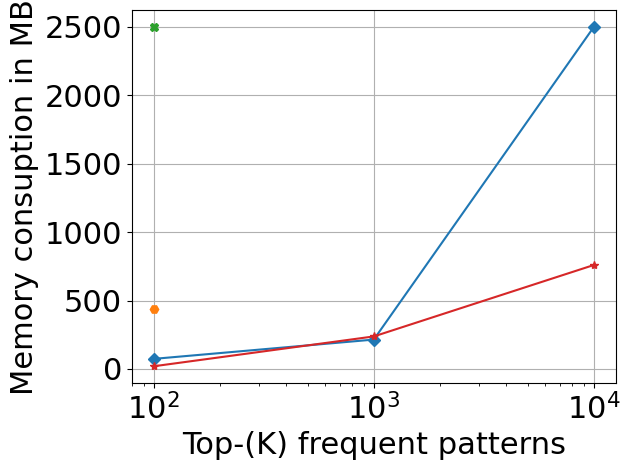
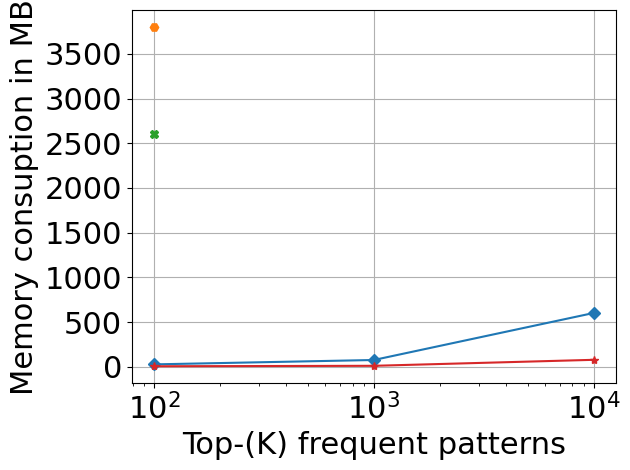
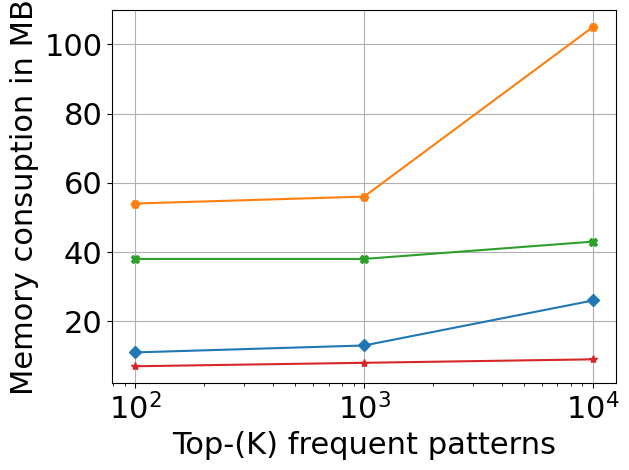
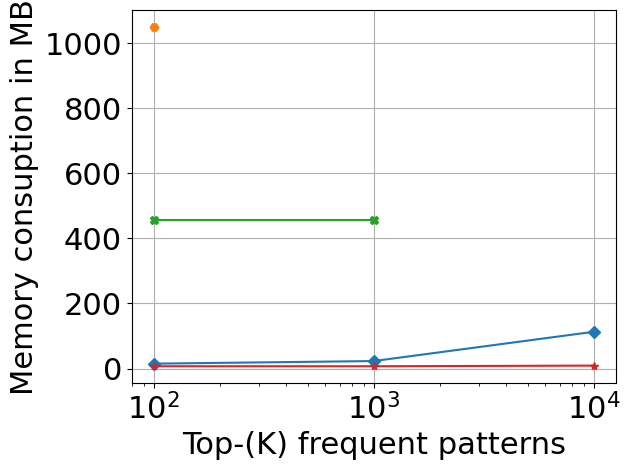
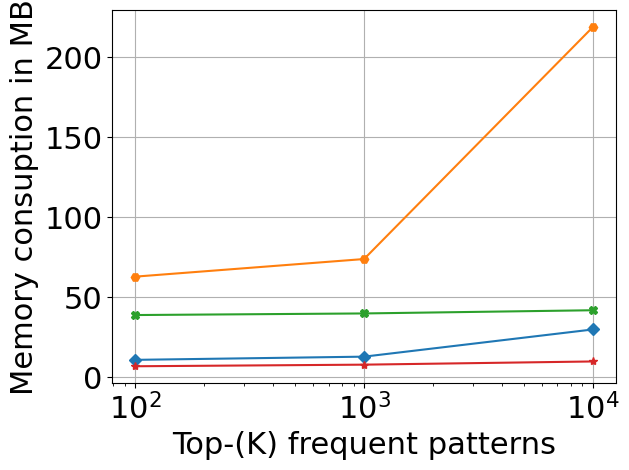
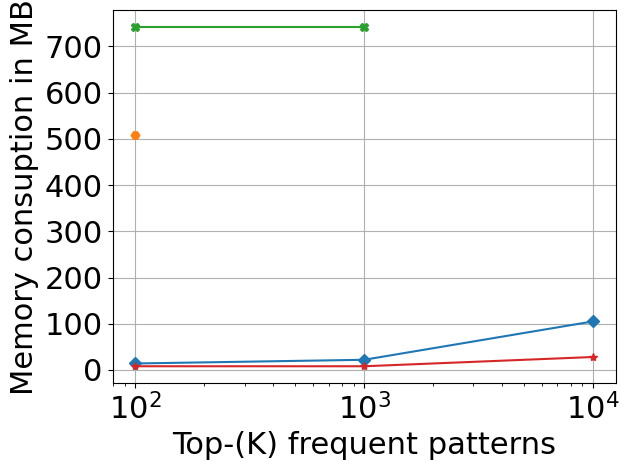
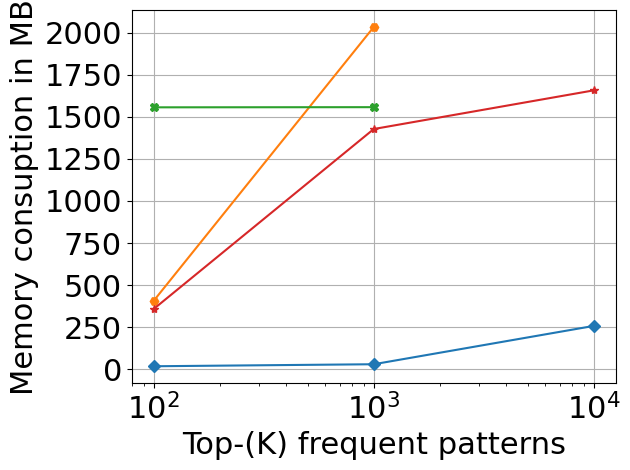
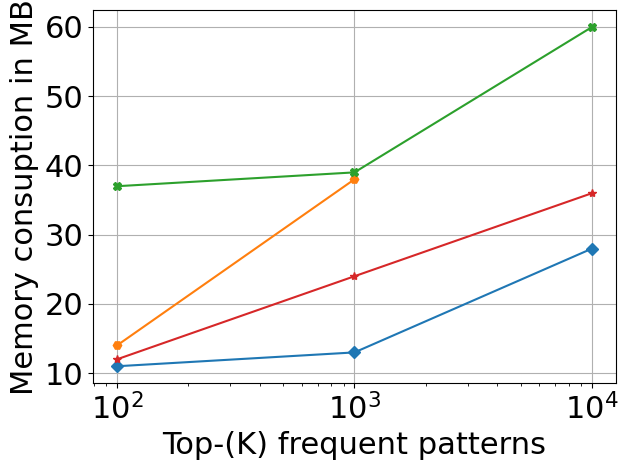
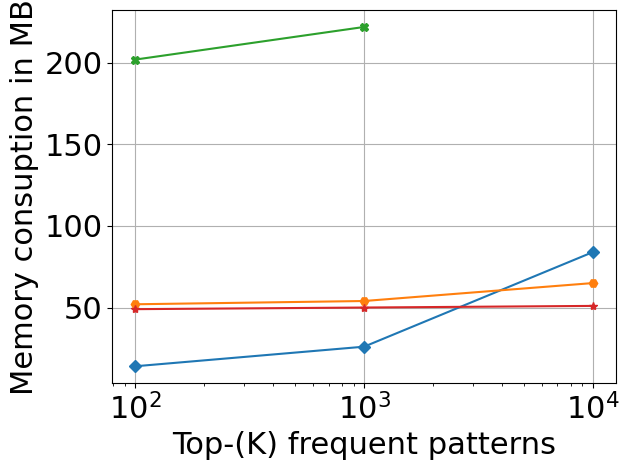
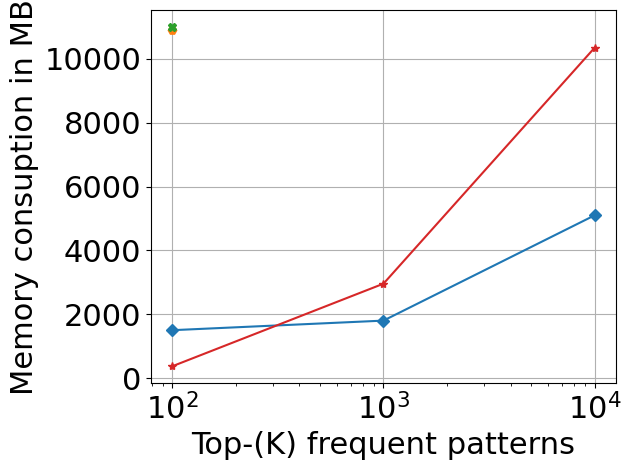

These charts were generated, in order, by the following Python code:
import matplotlib.pyplot as plt

diagram="MemoryAll"



dataset="Kosarak"
plt.figure(dataset + diagram)
plt.rcParams["font.family"] = "Times New Roman"
plt.xlabel("Top-(K) frequent patterns", fontsize=22)
# plt.ylim(0,150)
plt.xscale('log')
plt.xticks(fontsize=22) 
plt.yticks(fontsize=22) 
plt.ylabel("Memory consuption in MB", fontsize=22)
x = [100, 1000, 10007]

y = [74, 215, 2500]
plt.plot(x, y, marker='D', linestyle='-', label="HTK-Miner")
y = [435, None, None]
plt.plot(x, y, marker='H', linestyle='-', label="HTK-negFIN")
y = [2500, None, None]
plt.plot(x, y, marker='X', linestyle='-', label="BTK")
y = [20, 238, 760]
plt.plot(x, y, marker='*', linestyle='-', label="negFIN (minSup)")


# plt.legend(fontsize=20)
plt.tight_layout()
plt.grid(True)
plt.savefig(dataset + diagram + ".svg", format="svg", dpi=300)  # High-quality output
plt.savefig(dataset + diagram + ".pdf", format="pdf", dpi=300)  # High-quality output



dataset = "Accidents"
plt.figure(dataset + diagram)
plt.rcParams["font.family"] = "Times New Roman"
plt.xlabel("Top-(K) frequent patterns", fontsize=22)
# plt.ylim(0,150)
plt.xscale('log')
plt.xticks(fontsize=22) 
plt.yticks(fontsize=22) 
plt.ylabel("Memory consuption in MB", fontsize=22)
x = [100, 1000, 10007]

y = [28, 77, 603]
plt.plot(x, y, marker='D', linestyle='-', label="HTK-Miner")
y = [3800, None, None]
plt.plot(x, y, marker='H', linestyle='-', label="HTK-negFIN")
y = [2600, None, None]
plt.plot(x, y, marker='X', linestyle='-', label="BTK")
y = [7, 12, 79]
plt.plot(x, y, marker='*', linestyle='-', label="negFIN (minSup)")

# plt.legend(fontsize=20)
plt.tight_layout()
plt.grid(True)
plt.savefig(dataset + diagram + ".svg", format="svg", dpi=300)  # High-quality output
plt.savefig(dataset + diagram + ".pdf", format="pdf", dpi=300)  # High-quality output



dataset = "Chess"
plt.figure(dataset + diagram)
plt.rcParams["font.family"] = "Times New Roman"
plt.xlabel("Top-(K) frequent patterns", fontsize=22)
# plt.ylim(0,150)
plt.xscale('log')
plt.xticks(fontsize=22) 
plt.yticks(fontsize=22) 
plt.ylabel("Memory consuption in MB", fontsize=22)
x = [100, 1000, 10007]

y = [11, 13, 26]
plt.plot(x, y, marker='D', linestyle='-', label="HTK-Miner")
y = [54, 56, 105]
plt.plot(x, y, marker='H', linestyle='-', label="HTK-negFIN")
y = [38, 38, 43]
plt.plot(x, y, marker='X', linestyle='-', label="BTK")
y = [7, 8, 9]
plt.plot(x, y, marker='*', linestyle='-', label="negFIN (minSup)")

# plt.legend(fontsize=20)
plt.tight_layout()
plt.grid(True)
plt.savefig(dataset + diagram + ".svg", format="svg", dpi=300)  # High-quality output
plt.savefig(dataset + diagram + ".pdf", format="pdf", dpi=300)  # High-quality output



dataset="Connect"
plt.figure(dataset + diagram)
plt.rcParams["font.family"] = "Times New Roman"
plt.xlabel("Top-(K) frequent patterns", fontsize=22)
# plt.ylim(0,150)
plt.xscale('log')
plt.xticks(fontsize=22) 
plt.yticks(fontsize=22) 
plt.ylabel("Memory consuption in MB", fontsize=22)
x = [100, 1000, 10007]

y = [15, 23, 113]
plt.plot(x, y, marker='D', linestyle='-', label="HTK-Miner")
y = [1050, None, None]
plt.plot(x, y, marker='H', linestyle='-', label="HTK-negFIN")
y = [456, 456, None]
plt.plot(x, y, marker='X', linestyle='-', label="BTK")
y = [7, 7, 9]
plt.plot(x, y, marker='*', linestyle='-', label="negFIN (minSup)")

# plt.legend(fontsize=20)
plt.tight_layout()
plt.grid(True)
plt.savefig(dataset + diagram + ".svg", format="svg", dpi=300)  # High-quality output
plt.savefig(dataset + diagram + ".pdf", format="pdf", dpi=300)  # High-quality output



dataset="Mushroom"
plt.figure(dataset + diagram)
plt.rcParams["font.family"] = "Times New Roman"
plt.xlabel("Top-(K) frequent patterns", fontsize=22)
# plt.ylim(0,150)
plt.xscale('log')
plt.xticks(fontsize=22) 
plt.yticks(fontsize=22) 
plt.ylabel("Memory consuption in MB", fontsize=22)
x = [100, 1000, 10007]

y = [11, 13, 30]
plt.plot(x, y, marker='D', linestyle='-', label="HTK-Miner")
y = [63, 74, 219]
plt.plot(x, y, marker='H', linestyle='-', label="HTK-negFIN")
y = [39, 40, 42]
plt.plot(x, y, marker='X', linestyle='-', label="BTK")
y = [7, 8, 10]
plt.plot(x, y, marker='*', linestyle='-', label="negFIN (minSup)")

# plt.legend(fontsize=20)
plt.tight_layout()
plt.grid(True)
plt.savefig(dataset + diagram + ".svg", format="svg", dpi=300)  # High-quality output
plt.savefig(dataset + diagram + ".pdf", format="pdf", dpi=300)  # High-quality output



dataset="pumsb"
plt.figure(dataset + diagram)
plt.rcParams["font.family"] = "Times New Roman"
plt.xlabel("Top-(K) frequent patterns", fontsize=22)
# plt.ylim(0,150)
plt.xscale('log')
plt.xticks(fontsize=22) 
plt.yticks(fontsize=22) 
plt.ylabel("Memory consuption in MB", fontsize=22)
x = [100, 1000, 10007]

y = [14, 22, 105]
plt.plot(x, y, marker='D', linestyle='-', label="HTK-Miner")
y = [508, None, None]
plt.plot(x, y, marker='H', linestyle='-', label="HTK-negFIN")
y = [742, 742, None]
plt.plot(x, y, marker='X', linestyle='-', label="BTK")
y = [8, 8, 28]
plt.plot(x, y, marker='*', linestyle='-', label="negFIN (minSup)")

# plt.legend(fontsize=20)
plt.tight_layout()
plt.grid(True)
plt.savefig(dataset + diagram + ".svg", format="svg", dpi=300)  # High-quality output
plt.savefig(dataset + diagram + ".pdf", format="pdf", dpi=300)  # High-quality output



dataset="T40I10D100K"
plt.figure(dataset + diagram)
plt.rcParams["font.family"] = "Times New Roman"
plt.xlabel("Top-(K) frequent patterns", fontsize=22)
# plt.ylim(0,150)
plt.xscale('log')
plt.xticks(fontsize=22) 
plt.yticks(fontsize=22) 
plt.ylabel("Memory consuption in MB", fontsize=22)
x = [100, 1000, 10007]

y = [17, 29, 257]
plt.plot(x, y, marker='D', linestyle='-', label="HTK-Miner")
y = [407, 2035, None]
plt.plot(x, y, marker='H', linestyle='-', label="HTK-negFIN")
y = [1557, 1558, None]
plt.plot(x, y, marker='X', linestyle='-', label="BTK")
y = [358, 1428, 1658]
plt.plot(x, y, marker='*', linestyle='-', label="negFIN (minSup)")

# plt.legend(fontsize=20)
plt.tight_layout()
plt.grid(True)
plt.savefig(dataset + diagram + ".svg", format="svg", dpi=300)  # High-quality output
plt.savefig(dataset + diagram + ".pdf", format="pdf", dpi=300)  # High-quality output



dataset="L-0023"
plt.figure(dataset + diagram)
plt.rcParams["font.family"] = "Times New Roman"
plt.xlabel("Top-(K) frequent patterns", fontsize=22)
# plt.ylim(0,150)
plt.xscale('log')
plt.xticks(fontsize=22) 
plt.yticks(fontsize=22) 
plt.ylabel("Memory consuption in MB", fontsize=22)
x = [100, 1000, 10007]

y = [11, 13, 28]
plt.plot(x, y, marker='D', linestyle='-', label="HTK-Miner")
y = [14, 38, None]
plt.plot(x, y, marker='H', linestyle='-', label="HTK-negFIN")
y = [37, 39, 60]
plt.plot(x, y, marker='X', linestyle='-', label="BTK")
y = [12, 24, 36]
plt.plot(x, y, marker='*', linestyle='-', label="negFIN (minSup)")

# plt.legend(fontsize=20)
plt.tight_layout()
plt.grid(True)
plt.savefig(dataset + diagram + ".svg", format="svg", dpi=300)  # High-quality output
plt.savefig(dataset + diagram + ".pdf", format="pdf", dpi=300)  # High-quality output



dataset="T16IT20D100K"
plt.figure(dataset + diagram)
plt.rcParams["font.family"] = "Times New Roman"
plt.xlabel("Top-(K) frequent patterns", fontsize=22)
# plt.ylim(0,150)
plt.xscale('log')
plt.xticks(fontsize=22) 
plt.yticks(fontsize=22) 
plt.ylabel("Memory consuption in MB", fontsize=22)
x = [100, 1000, 10007]

y = [14, 26, 84]
plt.plot(x, y, marker='D', linestyle='-', label="HTK-Miner")
y = [52, 54, 65]
plt.plot(x, y, marker='H', linestyle='-', label="HTK-negFIN")
y = [202, 222, None]
plt.plot(x, y, marker='X', linestyle='-', label="BTK")
y = [49, 50, 51]
plt.plot(x, y, marker='*', linestyle='-', label="negFIN (minSup)")

# plt.legend(fontsize=20)
plt.tight_layout()
plt.grid(True)
plt.savefig(dataset + diagram + ".svg", format="svg", dpi=300)  # High-quality output
plt.savefig(dataset + diagram + ".pdf", format="pdf", dpi=300)  # High-quality output



dataset="Webdocs"
plt.figure(dataset + diagram)
plt.rcParams["font.family"] = "Times New Roman"
plt.xlabel("Top-(K) frequent patterns", fontsize=22)
# plt.ylim(0,150)
plt.xscale('log')
plt.xticks(fontsize=22) 
plt.yticks(fontsize=22) 
plt.ylabel("Memory consuption in MB", fontsize=22)
x = [100, 1000, 10007]

y = [1500, 1800, 5100]
plt.plot(x, y, marker='D', linestyle='-', label="HTK-Miner")
y = [10900, None, None]
plt.plot(x, y, marker='H', linestyle='-', label="HTK-negFIN")
y = [11000, None, None]
plt.plot(x, y, marker='X', linestyle='-', label="BTK")
y = [370, 2957, 10353]
plt.plot(x, y, marker='*', linestyle='-', label="negFIN (minSup)")

# plt.legend(fontsize=20)
plt.tight_layout()
plt.grid(True)
plt.savefig(dataset + diagram + ".svg", format="svg", dpi=300)  # High-quality output
plt.savefig(dataset + diagram + ".pdf", format="pdf", dpi=300)  # High-quality output

plt.show()


